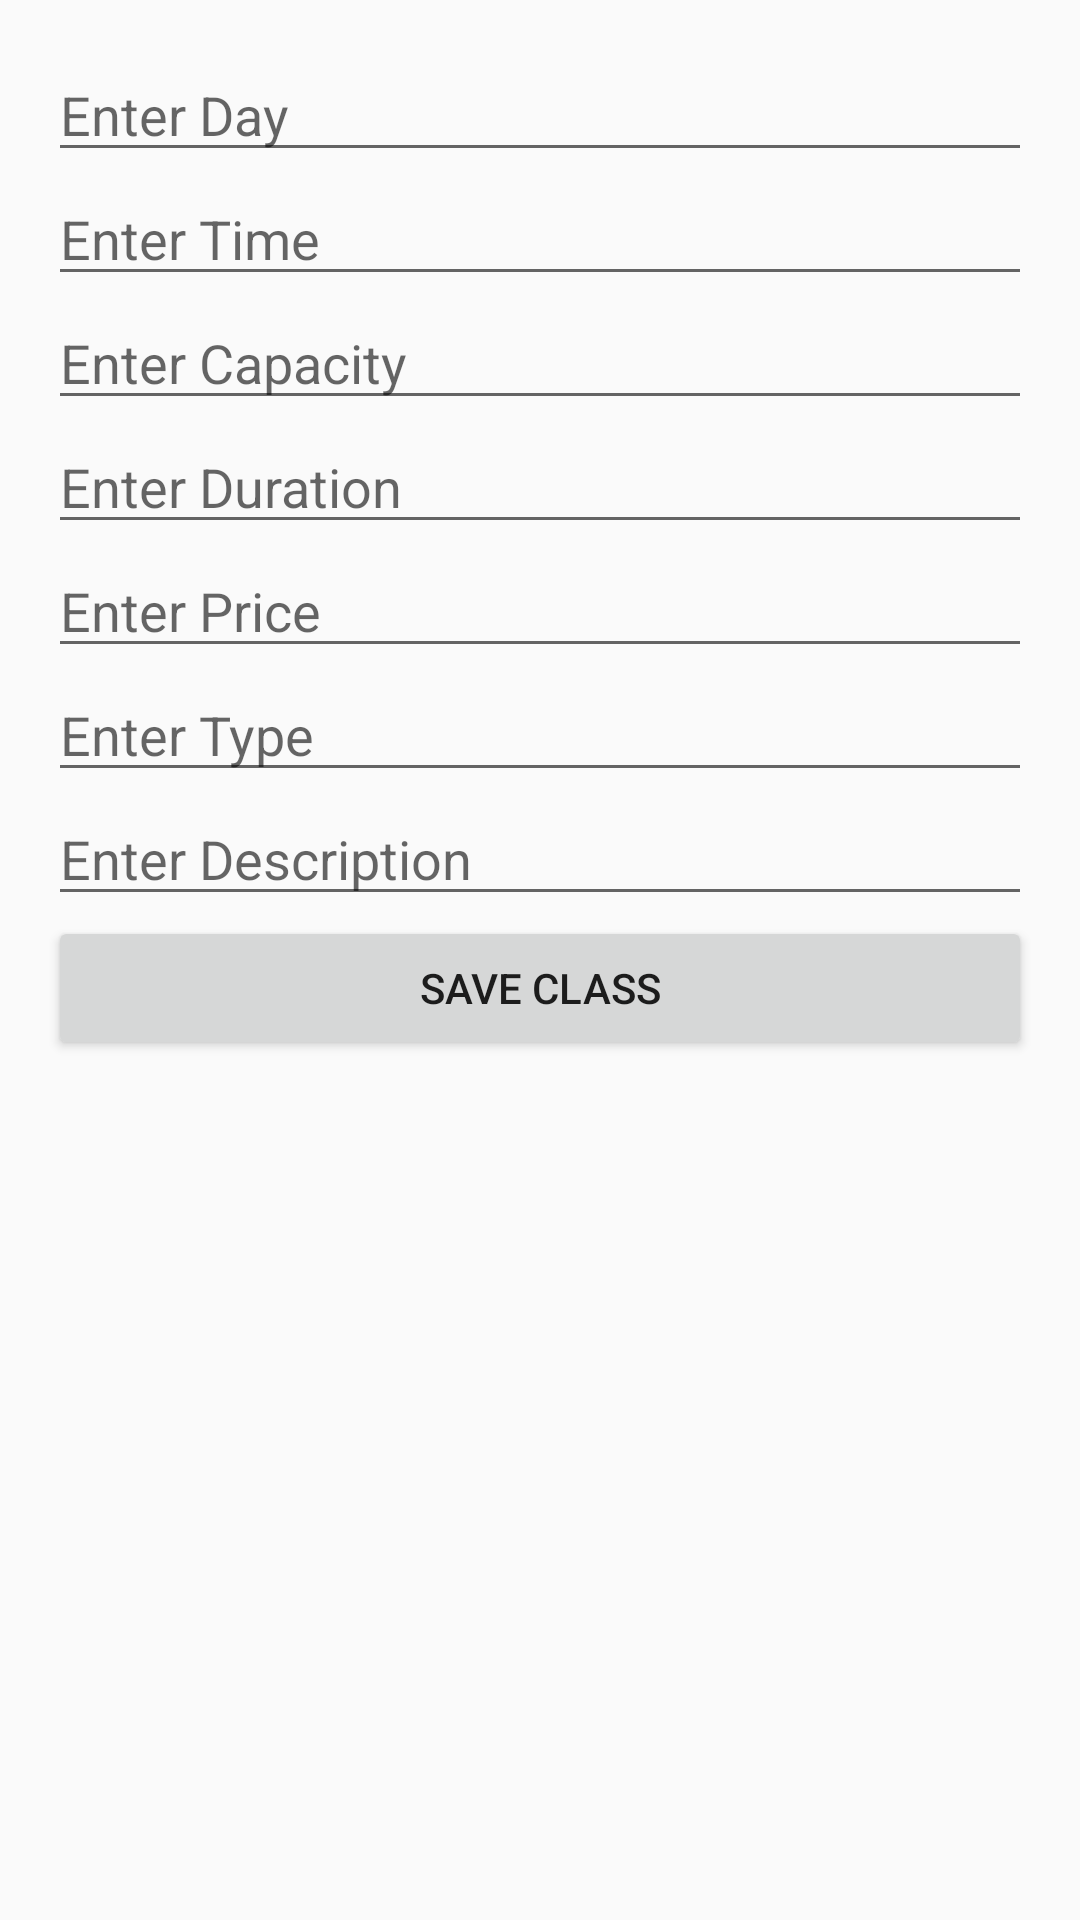

Here is an Android app screen rendered from its layout file. Give the layout XML and the strings, colors and styles it references.
<!-- AndroidManifest.xml: application theme Theme.AppCompat.Light.NoActionBar -->
<!-- res/layout/activity_add_instance.xml -->
<?xml version="1.0" encoding="utf-8"?>
<LinearLayout xmlns:android="http://schemas.android.com/apk/res/android"
    xmlns:tools="http://schemas.android.com/tools"
    android:layout_width="match_parent"
    android:layout_height="match_parent"
    android:orientation="vertical"
    android:padding="16dp">

    <EditText
        android:id="@+id/dayInput"
        android:layout_width="match_parent"
        android:layout_height="wrap_content"
        android:hint="Enter Day" />

    <EditText
        android:id="@+id/timeInput"
        android:layout_width="match_parent"
        android:layout_height="wrap_content"
        android:hint="Enter Time" />

    <EditText
        android:id="@+id/capacityInput"
        android:layout_width="match_parent"
        android:layout_height="wrap_content"
        android:hint="Enter Capacity" />

    <EditText
        android:id="@+id/durationInput"
        android:layout_width="match_parent"
        android:layout_height="wrap_content"
        android:hint="Enter Duration" />

    <EditText
        android:id="@+id/priceInput"
        android:layout_width="match_parent"
        android:layout_height="wrap_content"
        android:hint="Enter Price" />

    <EditText
        android:id="@+id/typeInput"
        android:layout_width="match_parent"
        android:layout_height="wrap_content"
        android:hint="Enter Type" />

    <EditText
        android:id="@+id/descriptionInput"
        android:layout_width="match_parent"
        android:layout_height="wrap_content"
        android:hint="Enter Description" />

    <Button
        android:id="@+id/saveButton"
        android:layout_width="match_parent"
        android:layout_height="wrap_content"
        android:text="Save Class" />
</LinearLayout>
<!-- resources referenced by this layout -->
<resources>

</resources>
